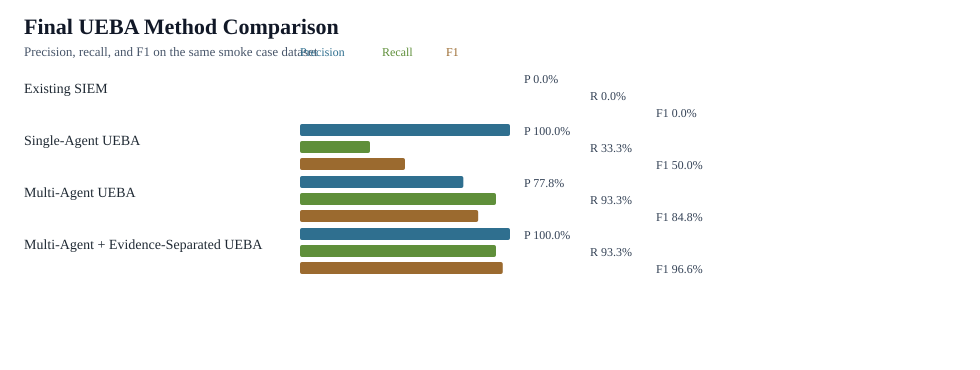

The table this chart was drawn from, first rows:
method_key, method, tp, fp, fn, tn, precision, recall, f1, review_queue_per_100_normal
siem_rule_baseline, Existing SIEM, 0, 0, 30, 30, 0, 0, 0, 0
single_agent_ueba, Single-Agent UEBA, 10, 0, 20, 30, 1, 0.3333, 0.5, 0
multi_agent_no_evidence, Multi-Agent UEBA, 28, 8, 2, 22, 0.7778, 0.9333, 0.8485, 26.67
multi_agent_evidence_separated, Multi-Agent + Evidence-Separated UEBA, 28, 0, 2, 30, 1, 0.9333, 0.9655, 0
